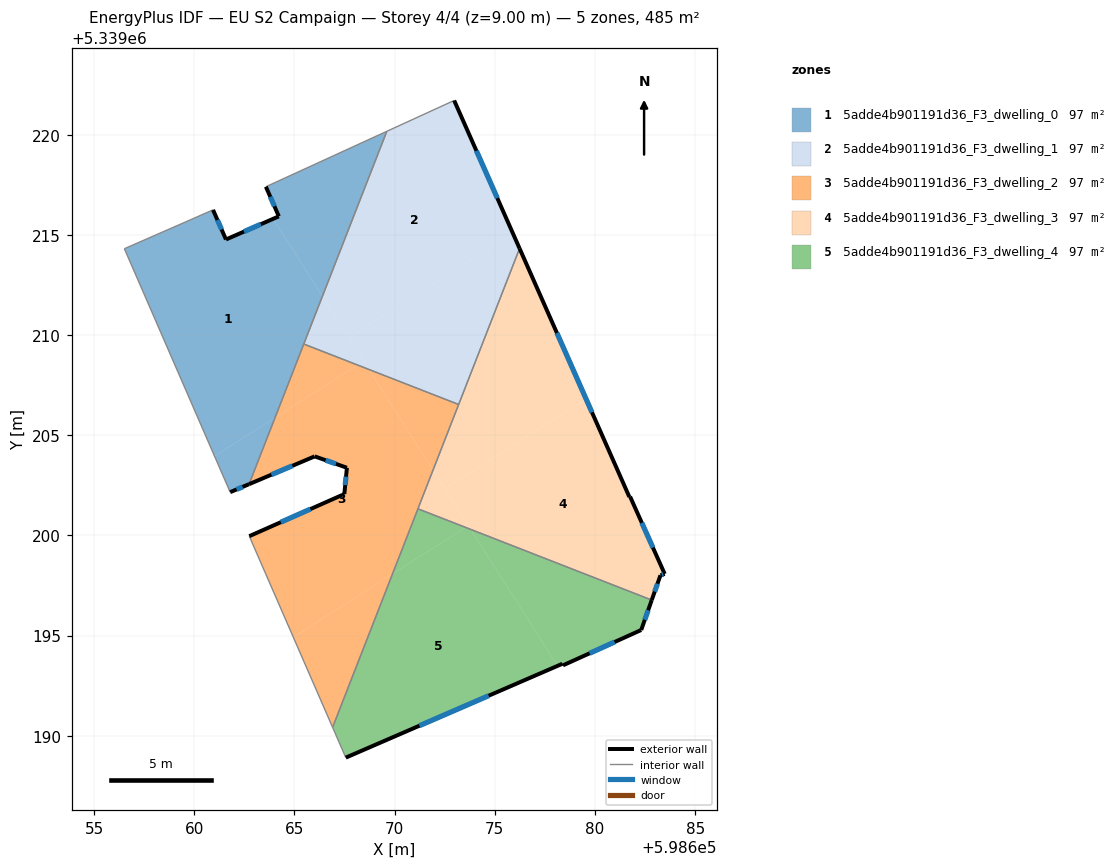
=== STOREY PLAN SPEC (per zone: floor XY polygon, exterior-wall plan segments, windows/doors) ===
zone 1: 5adde4b901191d36_F3_dwelling_0  (96.9 m²)
  floor: (598663.93, 5339215.80) (598666.39, 5339211.93) (598664.03, 5339205.88) (598661.01, 5339203.96) (598656.51, 5339214.31) (598659.58, 5339215.66) (598660.94, 5339216.25) (598661.58, 5339214.77)
  floor: (598664.03, 5339205.88) (598662.73, 5339202.56) (598661.79, 5339202.16) (598661.01, 5339203.96)
  floor: (598669.61, 5339220.17) (598666.39, 5339211.93) (598663.93, 5339215.80) (598664.22, 5339215.93) (598663.57, 5339217.41)
  exterior wall: (598663.57, 5339217.41) – (598664.22, 5339215.93)  [1.6 m]
    window: (598663.79, 5339216.90) – (598664.00, 5339216.43)  [0.5 m²]
  exterior wall: (598661.79, 5339202.16) – (598662.73, 5339202.56)  [1.0 m]
    window: (598662.11, 5339202.29) – (598662.41, 5339202.42)  [0.3 m²]
  exterior wall: (598661.58, 5339214.77) – (598660.94, 5339216.25)  [1.6 m]
    window: (598661.36, 5339215.27) – (598661.15, 5339215.75)  [0.5 m²]
  exterior wall: (598664.22, 5339215.93) – (598661.58, 5339214.77)  [2.9 m]
    window: (598663.32, 5339215.53) – (598662.48, 5339215.16)  [0.9 m²]
  interior walls: 6
zone 2: 5adde4b901191d36_F3_dwelling_1  (96.9 m²)
  floor: (598672.97, 5339221.71) (598675.90, 5339215.09) (598667.71, 5339209.87) (598666.39, 5339211.93) (598669.61, 5339220.17)
  floor: (598666.39, 5339211.93) (598668.45, 5339208.70) (598668.15, 5339208.50) (598665.46, 5339209.55)
  floor: (598668.45, 5339208.70) (598668.72, 5339208.28) (598668.15, 5339208.50)
  floor: (598675.90, 5339215.09) (598676.24, 5339214.32) (598673.20, 5339206.54) (598668.72, 5339208.28) (598667.71, 5339209.87)
  exterior wall: (598676.24, 5339214.32) – (598672.97, 5339221.71)  [8.1 m]
    window: (598675.13, 5339216.84) – (598674.08, 5339219.20)  [2.5 m²]
  interior walls: 4
zone 3: 5adde4b901191d36_F3_dwelling_2  (96.9 m²)
  floor: (598668.72, 5339208.28) (598671.92, 5339203.26) (598669.89, 5339198.08) (598664.94, 5339194.92) (598662.74, 5339199.96) (598667.37, 5339202.01) (598667.49, 5339202.07) (598667.62, 5339203.38) (598666.01, 5339203.95) (598662.73, 5339202.56) (598664.03, 5339205.88) (598668.15, 5339208.50)
  floor: (598668.15, 5339208.50) (598664.03, 5339205.88) (598665.46, 5339209.55)
  floor: (598669.89, 5339198.08) (598666.90, 5339190.42) (598664.94, 5339194.92)
  floor: (598673.20, 5339206.54) (598671.92, 5339203.26) (598668.72, 5339208.28)
  exterior wall: (598666.01, 5339203.95) – (598667.62, 5339203.38)  [1.7 m]
    window: (598666.56, 5339203.75) – (598667.07, 5339203.57)  [0.5 m²]
  exterior wall: (598662.73, 5339202.56) – (598666.01, 5339203.95)  [3.6 m]
    window: (598663.85, 5339203.03) – (598664.89, 5339203.47)  [1.1 m²]
  exterior wall: (598667.37, 5339202.01) – (598662.74, 5339199.96)  [5.1 m]
    window: (598665.80, 5339201.31) – (598664.32, 5339200.66)  [1.5 m²]
  exterior wall: (598667.49, 5339202.07) – (598667.37, 5339202.01)  [0.1 m]
  exterior wall: (598667.62, 5339203.38) – (598667.49, 5339202.07)  [1.3 m]
    window: (598667.57, 5339202.93) – (598667.53, 5339202.51)  [0.4 m²]
  interior walls: 5
zone 4: 5adde4b901191d36_F3_dwelling_3  (96.9 m²)
  floor: (598679.55, 5339206.81) (598681.71, 5339201.92) (598681.75, 5339201.94) (598683.48, 5339198.08) (598683.27, 5339198.01) (598682.83, 5339196.77) (598673.80, 5339200.30) (598672.51, 5339202.33)
  floor: (598673.68, 5339200.49) (598673.80, 5339200.30) (598673.54, 5339200.40)
  floor: (598671.92, 5339203.26) (598673.68, 5339200.49) (598673.54, 5339200.40) (598671.16, 5339201.33)
  floor: (598676.24, 5339214.32) (598679.55, 5339206.81) (598672.51, 5339202.33) (598671.92, 5339203.26)
  exterior wall: (598682.83, 5339196.77) – (598683.27, 5339198.01)  [1.3 m]
    window: (598682.98, 5339197.19) – (598683.12, 5339197.59)  [0.4 m²]
  exterior wall: (598681.71, 5339201.92) – (598676.24, 5339214.32)  [13.6 m]
    window: (598679.85, 5339206.14) – (598678.10, 5339210.10)  [4.2 m²]
  exterior wall: (598681.75, 5339201.94) – (598681.71, 5339201.92)  [0.0 m]
  exterior wall: (598683.48, 5339198.08) – (598681.75, 5339201.94)  [4.2 m]
    window: (598682.89, 5339199.39) – (598682.34, 5339200.63)  [1.3 m²]
  exterior wall: (598683.27, 5339198.01) – (598683.48, 5339198.08)  [0.2 m]
    window: (598683.34, 5339198.03) – (598683.41, 5339198.05)  [0.1 m²]
  interior walls: 3
zone 5: 5adde4b901191d36_F3_dwelling_4  (96.9 m²)
  floor: (598673.80, 5339200.30) (598678.13, 5339193.49) (598667.56, 5339188.91) (598666.90, 5339190.42) (598669.89, 5339198.08) (598673.54, 5339200.40)
  floor: (598673.54, 5339200.40) (598669.89, 5339198.08) (598671.16, 5339201.33)
  floor: (598682.83, 5339196.77) (598682.31, 5339195.28) (598678.41, 5339193.51) (598678.37, 5339193.59) (598678.13, 5339193.49) (598673.80, 5339200.30)
  exterior wall: (598678.37, 5339193.59) – (598678.41, 5339193.51)  [0.1 m]
  exterior wall: (598667.56, 5339188.91) – (598678.37, 5339193.59)  [11.8 m]
    window: (598671.24, 5339190.50) – (598674.69, 5339192.00)  [3.6 m²]
  exterior wall: (598682.31, 5339195.28) – (598682.83, 5339196.77)  [1.6 m]
    window: (598682.49, 5339195.79) – (598682.66, 5339196.26)  [0.5 m²]
  exterior wall: (598678.41, 5339193.51) – (598682.31, 5339195.28)  [4.3 m]
    window: (598679.73, 5339194.12) – (598680.98, 5339194.68)  [1.3 m²]
  interior walls: 3

=== DERIVED (storey summary) ===
Building: EU S2 Campaign
Storey: 4 of 4  (floor level z = 9.00 m)
Storey gross floor area: 484.6 m²
Zones on this storey: 5
  - 5adde4b901191d36_F3_dwelling_0: floor 96.9 m²; exterior wall 7.1 m (21.4 m²); 4 window(s) 2.2 m²; WWR 10.2%
  - 5adde4b901191d36_F3_dwelling_1: floor 96.9 m²; exterior wall 8.1 m (24.2 m²); 1 window(s) 2.5 m²; WWR 10.2%
  - 5adde4b901191d36_F3_dwelling_2: floor 96.9 m²; exterior wall 11.8 m (35.3 m²); 4 window(s) 3.6 m²; WWR 10.1%
  - 5adde4b901191d36_F3_dwelling_3: floor 96.9 m²; exterior wall 19.4 m (58.1 m²); 4 window(s) 5.9 m²; WWR 10.2%
  - 5adde4b901191d36_F3_dwelling_4: floor 96.9 m²; exterior wall 17.7 m (53.2 m²); 3 window(s) 5.4 m²; WWR 10.2%
Zone adjacency (shared interzone walls):
  - 5adde4b901191d36_F3_dwelling_0 ↔ 5adde4b901191d36_F3_dwelling_1
  - 5adde4b901191d36_F3_dwelling_0 ↔ 5adde4b901191d36_F3_dwelling_2
  - 5adde4b901191d36_F3_dwelling_1 ↔ 5adde4b901191d36_F3_dwelling_2
  - 5adde4b901191d36_F3_dwelling_1 ↔ 5adde4b901191d36_F3_dwelling_3
  - 5adde4b901191d36_F3_dwelling_2 ↔ 5adde4b901191d36_F3_dwelling_3
  - 5adde4b901191d36_F3_dwelling_2 ↔ 5adde4b901191d36_F3_dwelling_4
  - 5adde4b901191d36_F3_dwelling_3 ↔ 5adde4b901191d36_F3_dwelling_4